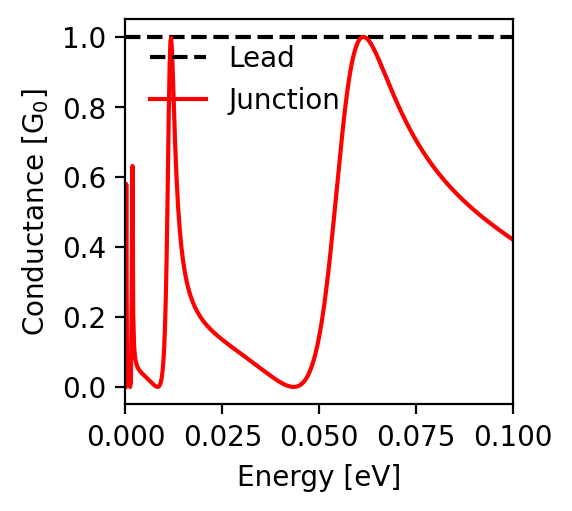

Source data for this figure (header and first rows):
energy; conductance
-0.1; 0.421
-0.0998; 0.422
-0.0996; 0.424
-0.0994; 0.425
-0.0992; 0.427
-0.099; 0.428
-0.0988; 0.43
-0.0986; 0.431
-0.0984; 0.433
-0.0982; 0.435
-0.098; 0.436
-0.0978; 0.438
-0.0976; 0.439
-0.0974; 0.441
-0.0972; 0.443
-0.097; 0.444
-0.0968; 0.446
-0.0966; 0.447
-0.0964; 0.449
-0.0962; 0.451
-0.096; 0.452
-0.0958; 0.454
-0.0956; 0.455
-0.0954; 0.457
-0.0952; 0.459
-0.095; 0.46
-0.0948; 0.462
-0.0946; 0.464
-0.0944; 0.465
-0.0942; 0.467
-0.094; 0.469
-0.0938; 0.471
-0.0936; 0.472
-0.0934; 0.474
-0.0932; 0.476
-0.093; 0.478
-0.0928; 0.479
-0.0926; 0.481
-0.0924; 0.483
-0.0922; 0.485
-0.092; 0.486
-0.0918; 0.488
-0.0916; 0.49
-0.0914; 0.492
-0.0912; 0.494
-0.091; 0.496
-0.0908; 0.497
-0.0906; 0.499
-0.0904; 0.501
-0.0902; 0.503
-0.09; 0.505
-0.0898; 0.507
-0.0896; 0.509
-0.0894; 0.511
-0.0892; 0.513
-0.089; 0.515
-0.0888; 0.517
-0.0886; 0.519
-0.0884; 0.521
-0.0882; 0.523
... 941 more rows
